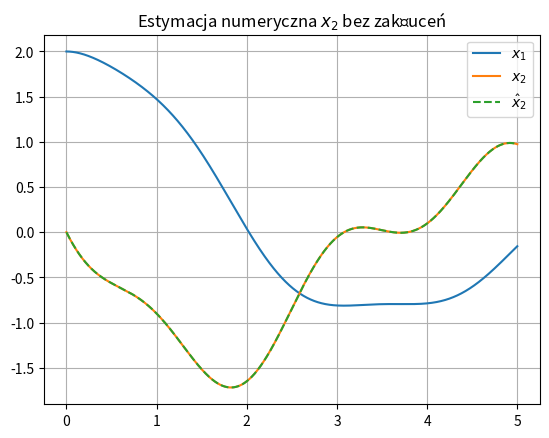

Reproduce this figure in Python.
import numpy as np
import matplotlib.pyplot as plt
from scipy.integrate import solve_ivp

b = 0.5
k = 1
m = 1

A = np.array([[0, 1],[-k/m, -b/m]])
B = np.array([[0],[1/m]])
C = np.array([[1, 0]])

Tp = 0.001
t = np.arange(0, 5+Tp, Tp)

def u(t):
    return np.array([[np.sin(np.pi*t)]])

def deg1(t, x):
    x = np.array([x]).T

    dx = A @ x + B @ u(t)

    return np.ndarray.tolist(dx.T[0])

res = solve_ivp(deg1, [0,5], [2,0], t_eval=t, rtol=1e-10, atol=1e-10)

x1 = res.y[0]

x2Est = np.zeros_like(x1)
for k in range(1, len(x1)):
    x2Est[k] = (x1[k] - x1[k-1])/ Tp

plt.figure()
plt.title("Estymacja numeryczna $x_2$ bez zakłuceń")
plt.grid()
plt.plot(res.t, res.y[0], label="$x_1$")
plt.plot(res.t, res.y[1], label="$x_2$")
plt.plot(res.t, x2Est, "--", label="$\hat{x}_2$")
plt.legend()
plt.show()